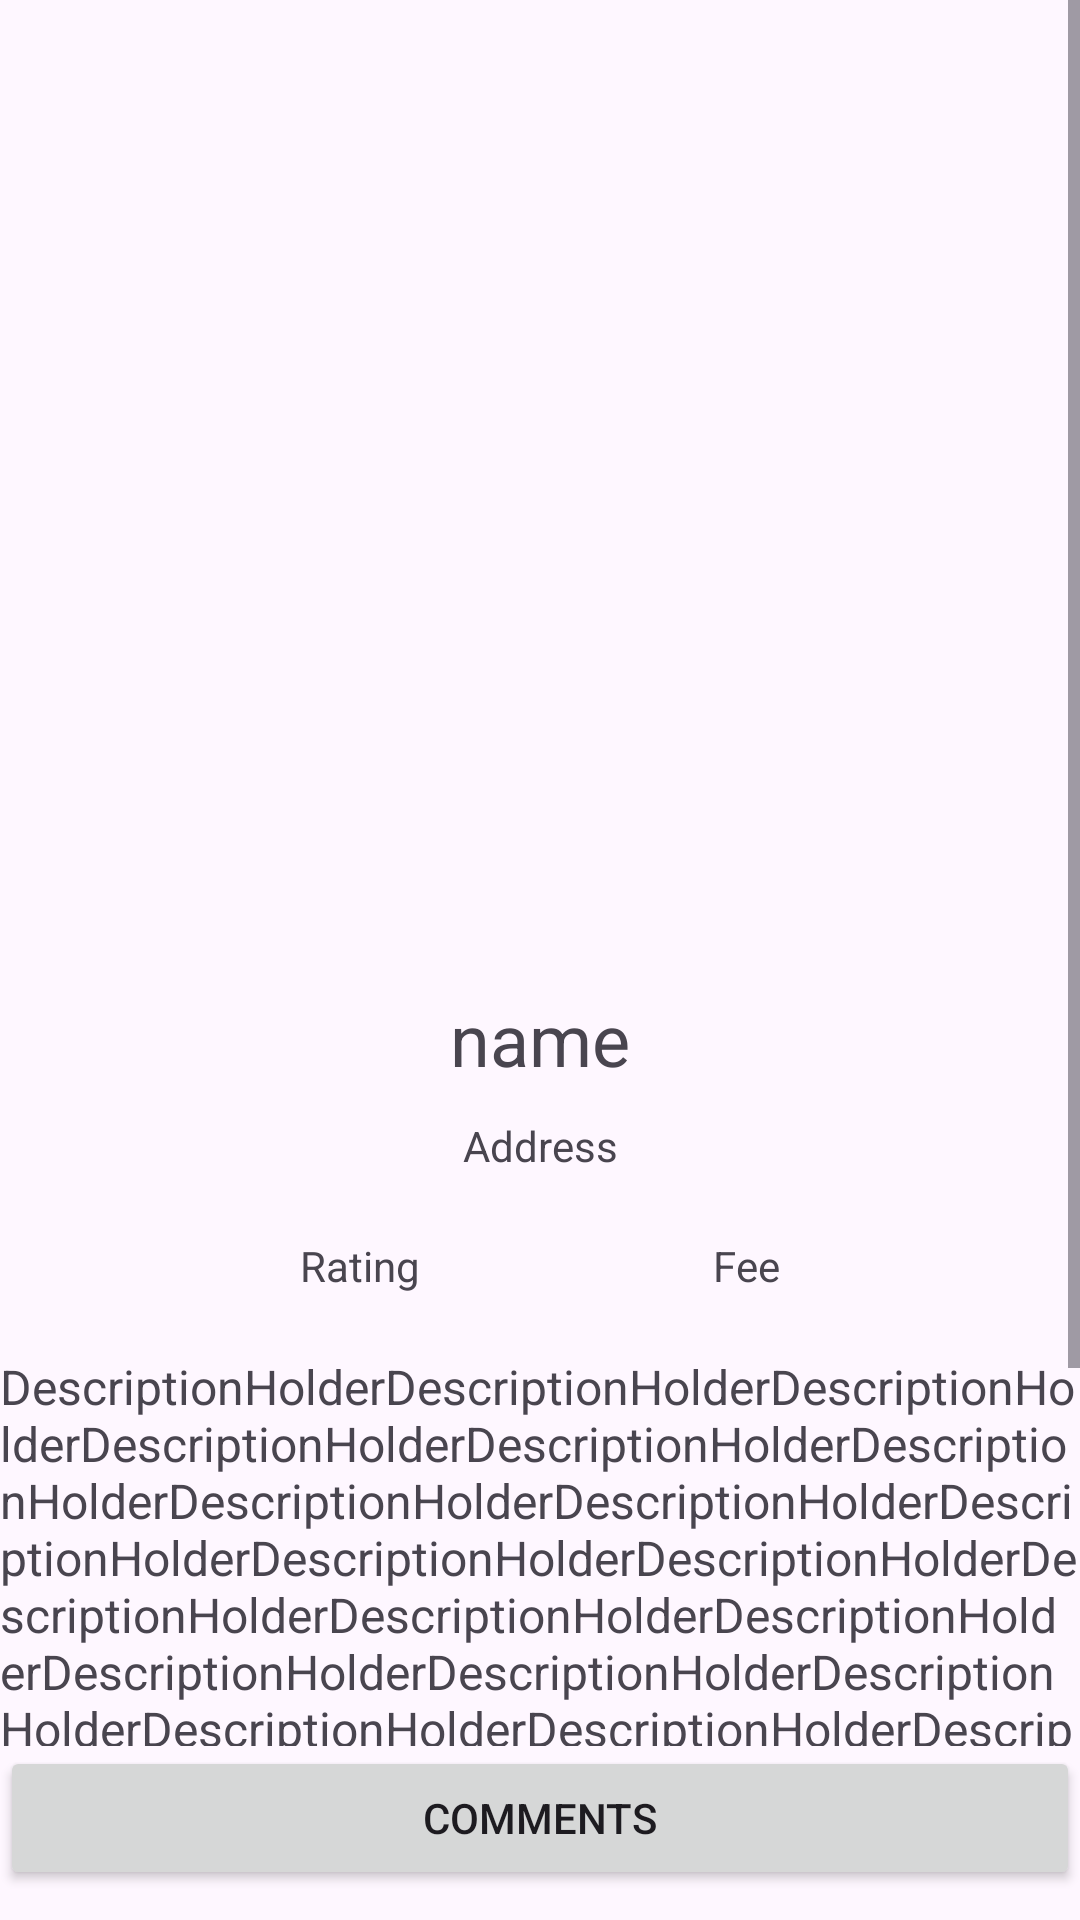

Produce the Android XML layout that renders to this screen, including the resource entries it uses.
<!-- AndroidManifest.xml: application theme Theme.ISTView -->
<!-- res/layout/activity_details.xml -->
<?xml version="1.0" encoding="utf-8"?>
<androidx.constraintlayout.widget.ConstraintLayout xmlns:android="http://schemas.android.com/apk/res/android"
    xmlns:app="http://schemas.android.com/apk/res-auto"
    xmlns:tools="http://schemas.android.com/tools"
    android:layout_width="match_parent"
    android:layout_height="match_parent"
    tools:context=".ActivityDetails">

    <ScrollView
        android:id="@+id/scrollView2"
        android:layout_width="0dp"
        android:layout_height="0dp"
        app:layout_constraintBottom_toTopOf="@+id/buttonComments"
        app:layout_constraintEnd_toEndOf="parent"
        app:layout_constraintHorizontal_bias="0.0"
        app:layout_constraintStart_toStartOf="parent"
        app:layout_constraintTop_toTopOf="parent"
        app:layout_constraintVertical_bias="1.0">

        <androidx.constraintlayout.widget.ConstraintLayout
            android:layout_width="match_parent"
            android:layout_height="1000dp">

            <ImageView
                android:id="@+id/imageViewLoc"
                android:layout_width="300dp"
                android:layout_height="300dp"
                android:layout_marginTop="20dp"
                android:contentDescription="locationImage"
                app:layout_constraintEnd_toEndOf="parent"
                app:layout_constraintHorizontal_bias="0.495"
                app:layout_constraintStart_toStartOf="parent"
                app:layout_constraintTop_toTopOf="parent"
                tools:ignore="HardcodedText"
                tools:srcCompat="@tools:sample/avatars" />

            <TextView
                android:id="@+id/textViewName"
                android:layout_width="wrap_content"
                android:layout_height="wrap_content"
                android:layout_marginTop="10dp"
                android:text="name"
                android:textSize="24sp"
                app:layout_constraintEnd_toEndOf="parent"
                app:layout_constraintStart_toStartOf="parent"
                app:layout_constraintTop_toBottomOf="@+id/imageViewLoc"
                tools:ignore="HardcodedText" />

            <TextView
                android:id="@+id/textViewDescription"
                android:layout_width="wrap_content"
                android:layout_height="wrap_content"
                android:layout_marginTop="60dp"
                android:layout_marginBottom="4dp"
                android:text="DescriptionHolderDescriptionHolderDescriptionHolderDescriptionHolderDescriptionHolderDescriptionHolderDescriptionHolderDescriptionHolderDescriptionHolderDescriptionHolderDescriptionHolderDescriptionHolderDescriptionHolderDescriptionHolderDescriptionHolderDescriptionHolderDescriptionHolderDescriptionHolderDescriptionHolderDescriptionHolderDescriptionHolderDescriptionHolderDescriptionHolderDescriptionHolderDescriptionHolderDescriptionHolderDescriptionHolderDescriptionHolderDescriptionHolderDescriptionHolderDescriptionHolderDescriptionHolderDescriptionHolderDescriptionHolderDescriptionHolderDescriptionHolderDescriptionHolderDescriptionHolderDescriptionHolderDescriptionHolderDescriptionHolder"
                android:textSize="16sp"
                app:layout_constraintBottom_toBottomOf="parent"
                app:layout_constraintEnd_toEndOf="parent"
                app:layout_constraintHorizontal_bias="0.0"
                app:layout_constraintStart_toStartOf="parent"
                app:layout_constraintTop_toBottomOf="@+id/textViewAddress"
                tools:ignore="HardcodedText" />

            <TextView
                android:id="@+id/textViewDetailRating"
                android:layout_width="wrap_content"
                android:layout_height="wrap_content"
                android:layout_marginStart="100dp"
                android:layout_marginBottom="20dp"
                android:text="Rating"
                app:layout_constraintBottom_toTopOf="@+id/textViewDescription"
                app:layout_constraintStart_toStartOf="parent" />

            <TextView
                android:id="@+id/textViewFee"
                android:layout_width="wrap_content"
                android:layout_height="wrap_content"
                android:layout_marginEnd="100dp"
                android:layout_marginBottom="20dp"
                android:text="Fee"
                app:layout_constraintBottom_toTopOf="@+id/textViewDescription"
                app:layout_constraintEnd_toEndOf="parent" />

            <TextView
                android:id="@+id/textViewAddress"
                android:layout_width="wrap_content"
                android:layout_height="wrap_content"
                android:layout_marginTop="10dp"
                android:text="Address"
                app:layout_constraintEnd_toEndOf="parent"
                app:layout_constraintStart_toStartOf="parent"
                app:layout_constraintTop_toBottomOf="@+id/textViewName" />
        </androidx.constraintlayout.widget.ConstraintLayout>
    </ScrollView>

    <Button
        android:id="@+id/buttonComments"
        android:layout_width="0dp"
        android:layout_height="wrap_content"
        android:layout_marginBottom="10dp"
        android:text="Comments"
        app:layout_constraintBottom_toBottomOf="parent"
        app:layout_constraintEnd_toEndOf="parent"
        app:layout_constraintStart_toStartOf="parent"
        tools:ignore="HardcodedText" />

</androidx.constraintlayout.widget.ConstraintLayout>
<!-- resources referenced by this layout -->
<resources>
  <style name="Theme.ISTView" parent="Base.Theme.ISTView" />
  <style name="Base.Theme.ISTView" parent="Theme.Material3.DayNight">
          
          
      </style>
</resources>
